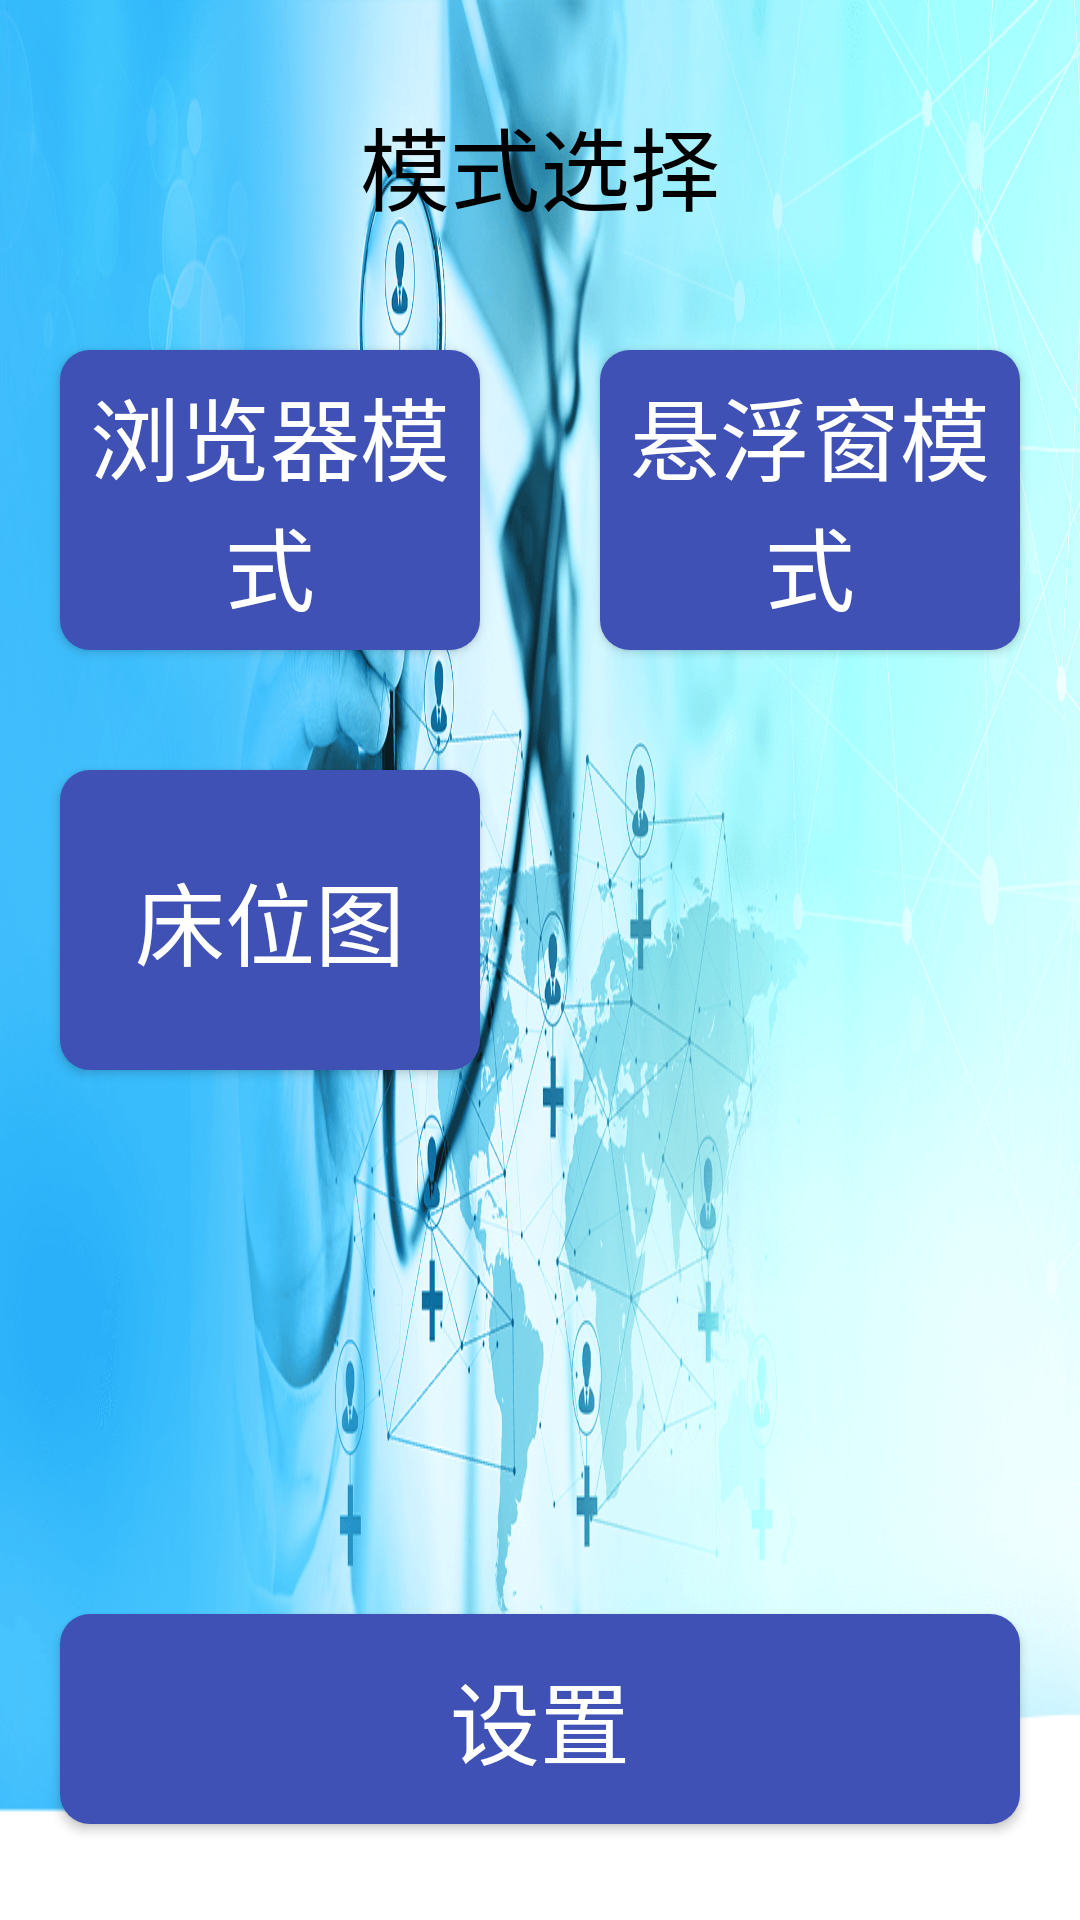

Layout XML and referenced resources for this Android screen:
<!-- AndroidManifest.xml: application theme MyAppTheme -->
<!-- res/layout/activity_main.xml -->
<?xml version="1.0" encoding="utf-8"?>
<RelativeLayout xmlns:android="http://schemas.android.com/apk/res/android"
                android:layout_width="match_parent"
                android:layout_height="match_parent"
                android:background="@drawable/login_bg">

    <LinearLayout
            android:id="@+id/line_tv"
            android:orientation="vertical"
            android:layout_width="match_parent"
            android:layout_height="wrap_content"
            android:layout_alignParentTop="true"
            android:layout_marginTop="33dp"
            android:layout_marginBottom="20dp">

        <TextView
                android:id="@+id/title_v"
                android:text="模式选择"
                android:layout_width="match_parent"
                android:layout_height="wrap_content"
                android:gravity="center"
                android:textColor="@color/colorText"
                android:textSize="30sp"
                android:focusable="false"/>
    </LinearLayout>

    <LinearLayout
            android:orientation="vertical"
            android:layout_width="match_parent"
            android:layout_height="wrap_content"
            android:layout_below="@+id/line_tv">

        <LinearLayout
                android:orientation="horizontal"
                android:layout_width="match_parent"
                android:layout_height="wrap_content"
                android:gravity="center_horizontal">

            <Button
                    android:text="浏览器模式"
                    android:layout_width="0dp"
                    android:layout_weight="1"
                    android:layout_height="100dp"
                    android:id="@+id/btn_browser"
                    android:background="@drawable/shape"
                    style="@style/Widget.AppCompat.Button"
                    android:textSize="30sp"
                    android:textColor="@color/colorBtntext"
                    android:layout_margin="20dp"
                    android:focusable="true"
                    android:nextFocusUp="@id/btn_setting"
                    android:nextFocusDown="@id/btn_bedpic"
                    android:nextFocusLeft="@id/btn_setting"
                    android:nextFocusRight="@id/btn_floatingwindow"/>

            <Button
                    android:text="悬浮窗模式"
                    android:layout_width="0dp"
                    android:layout_weight="1"
                    android:layout_height="100dp"
                    android:layout_margin="20dp"
                    android:id="@+id/btn_floatingwindow"
                    android:background="@drawable/shape"
                    android:textColor="@color/colorBtntext"
                    style="@style/Widget.AppCompat.Button"
                    android:textSize="30sp"
                    android:focusable="true"
                    android:nextFocusUp="@id/btn_browser"
                    android:nextFocusDown="@id/btn_bedpic"
                    android:nextFocusLeft="@id/btn_browser"
                    android:nextFocusRight="@id/btn_bedpic"/>

        </LinearLayout>

        <LinearLayout
                android:orientation="horizontal"
                android:layout_width="match_parent"
                android:layout_height="wrap_content"
                android:gravity="center_horizontal">

            <Button
                    android:text="床位图"
                    android:layout_width="0dp"
                    android:layout_weight="1"
                    android:layout_height="100dp"
                    android:layout_margin="20dp"
                    android:id="@+id/btn_bedpic"
                    android:background="@drawable/shape"
                    android:textColor="@color/colorBtntext"
                    style="@style/Widget.AppCompat.Button"
                    android:textSize="30sp"
                    android:focusable="true"
                    android:nextFocusUp="@id/btn_browser"
                    android:nextFocusDown="@id/btn_setting"
                    android:nextFocusLeft="@id/btn_floatingwindow"
                    android:nextFocusRight="@id/btn_setting"/>

            <Button
                    android:text="语音播报"
                    android:layout_width="0dp"
                    android:layout_weight="1"
                    android:layout_height="100dp"
                    android:layout_margin="20dp"
                    android:id="@+id/btn_videoview"
                    android:background="@drawable/shape"
                    android:textColor="@color/colorBtntext"
                    style="@style/Widget.AppCompat.Button"
                    android:visibility="invisible"
                    android:textSize="30sp"
                    android:focusable="true"
                    android:nextFocusUp="@id/btn_floatingwindow"
                    android:nextFocusDown="@id/btn_setting"
                    android:nextFocusLeft="@id/btn_bedpic"
                    android:nextFocusRight="@id/btn_setting"/>
        </LinearLayout>

    </LinearLayout>

    <LinearLayout
            android:orientation="vertical"
            android:layout_width="match_parent"
            android:layout_height="wrap_content"
            android:layout_alignParentBottom="true"
            android:layout_marginBottom="12dp">

        <Button
                android:text="设置"
                android:layout_width="match_parent"
                android:layout_height="70dp"
                android:layout_margin="20dp"
                android:layout_gravity="bottom"
                android:id="@+id/btn_setting"
                android:background="@drawable/shape"
                android:textColor="@color/colorBtntext"
                style="@style/Widget.AppCompat.Button"
                android:textSize="30sp"
                android:focusable="true"
                android:nextFocusUp="@id/btn_bedpic"
                android:nextFocusDown="@id/btn_browser"
                android:nextFocusLeft="@id/btn_bedpic"
                android:nextFocusRight="@id/btn_browser"/>
    </LinearLayout>

</RelativeLayout>
<!-- resources referenced by this layout -->
<resources>
  <color name="colorBtntext">#ffffff</color>
  <color name="colorText">#000000</color>
  <!-- drawable login_bg: png bitmap (drawable, 447388 bytes) -->
  <!-- drawable shape (drawable) -->
  <?xml version="1.0" encoding="utf-8"?>
  <selector xmlns:android="http://schemas.android.com/apk/res/android"
            android:shape="rectangle">
  
      <item android:state_pressed="false">
          <shape xmlns:android="http://schemas.android.com/apk/res/android"
                 android:shape="rectangle">
              <solid android:color="@color/colorPrimary"/>
              <corners android:radius="10dip"/>
          </shape>
      </item>
  
      <item android:state_pressed="true">
          <shape xmlns:android="http://schemas.android.com/apk/res/android"
                 android:shape="rectangle">
              <solid android:color="#4876FF"/>
              <corners android:radius="10dip"/>
          </shape>
      </item>
  
  </selector>
  <style name="MyAppTheme" parent="Theme.AppCompat.Light.NoActionBar">
          
          <item name="android:windowNoTitle">true</item>
          <item name="android:windowFullscreen">true</item>   
          <item name="android:windowIsTranslucent">true</item>
      </style>
  <color name="colorPrimary">#3f51b5</color>
</resources>
